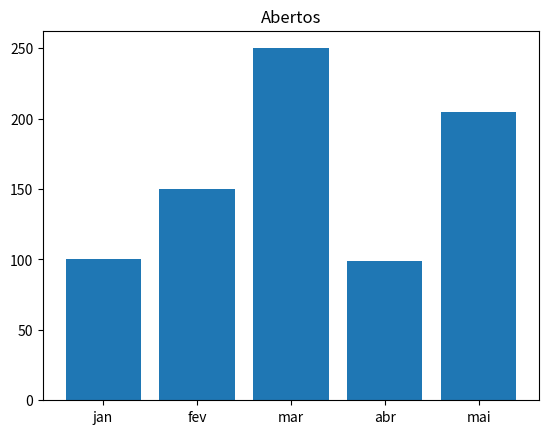

This chart was generated by the following Python code:
import matplotlib.pyplot as plt

meses = ["jan", "fev", "mar", "abr", "mai"]
valores = [100, 150, 250, 99, 205]

plt.bar(meses, valores)
plt.title("Abertos")
plt.show()
